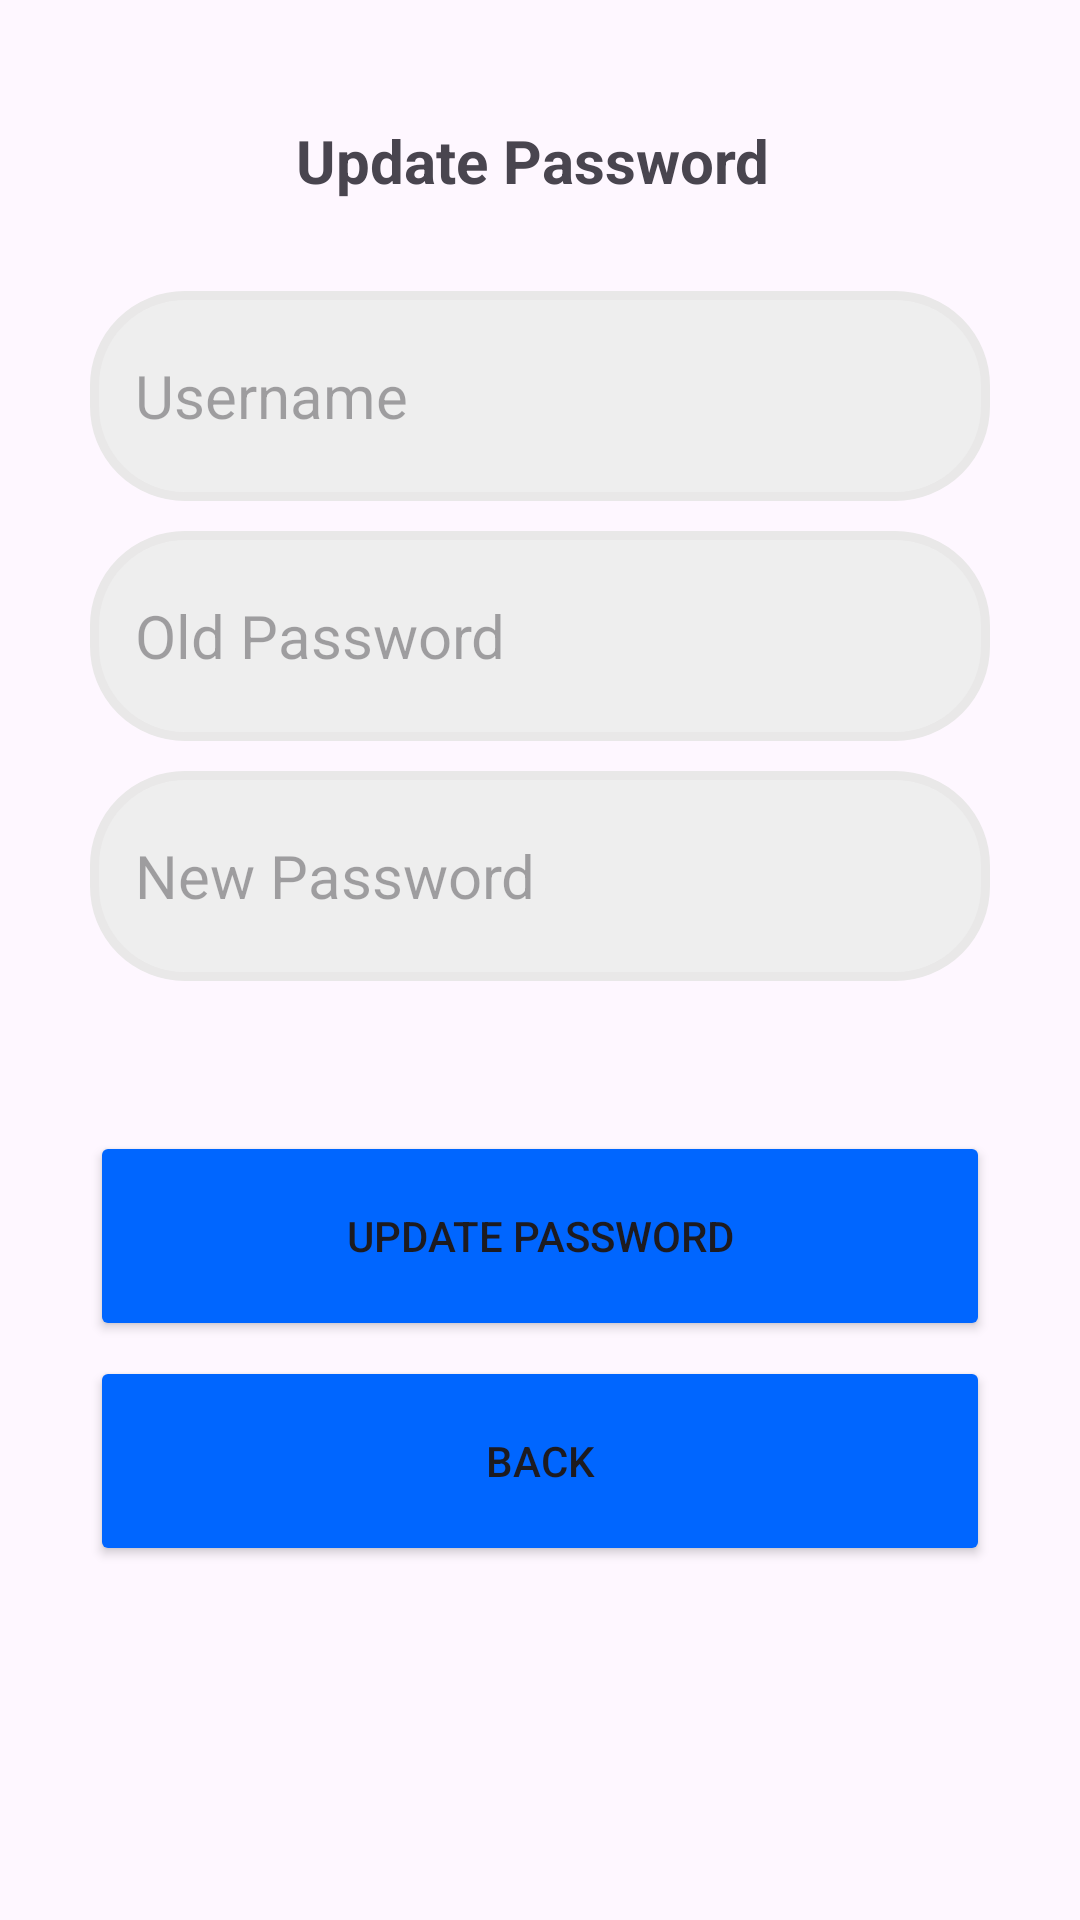

The Android layout XML behind this screen, and the referenced resources:
<!-- AndroidManifest.xml: application theme Theme.UasNo2New -->
<!-- res/layout/activity_update_password.xml -->
<?xml version="1.0" encoding="utf-8"?>
<LinearLayout xmlns:android="http://schemas.android.com/apk/res/android"
    xmlns:app="http://schemas.android.com/apk/res-auto"
    xmlns:tools="http://schemas.android.com/tools"
    android:layout_width="match_parent"
    android:layout_height="match_parent"
    android:orientation="vertical"
    tools:context=".MainActivity">

    <LinearLayout
        android:layout_width="match_parent"
        android:layout_height="wrap_content"
        android:paddingTop="10dp"
        android:paddingRight="30dp"
        android:paddingLeft="30dp"
        android:paddingBottom="10dp"
        android:layout_gravity="center"
        android:orientation="vertical">


        <LinearLayout
            android:layout_width="match_parent"
            android:layout_height="wrap_content"
            android:layout_marginTop="20dp"
            android:layout_gravity="center"
            android:paddingTop="10dp"
            android:paddingBottom="10dp"
            android:orientation="vertical">

            <TextView
                android:id="@+id/edit_profile"
                android:layout_width="match_parent"
                android:layout_height="match_parent"
                android:textSize="20dp"
                android:gravity="center"
                android:textStyle="bold"
                android:text="Update Password "
                android:layout_marginBottom="30dp"/>

            <EditText
                android:id="@+id/txt_username"
                android:layout_width="match_parent"
                android:layout_height="70dp"
                android:textSize="20dp"
                android:layout_gravity="center"
                android:background="@drawable/box_shape"
                android:paddingTop="10dp"
                android:paddingLeft="15dp"
                android:paddingBottom="10dp"
                android:layout_marginBottom="10dp"
                android:hint="Username"
                android:inputType="textCapWords"/>

            <EditText
                android:id="@+id/txt_old_password"
                android:layout_width="match_parent"
                android:layout_height="70dp"
                android:textSize="20dp"
                android:layout_gravity="center"
                android:background="@drawable/box_shape"
                android:paddingTop="10dp"
                android:paddingLeft="15dp"
                android:paddingBottom="10dp"
                android:layout_marginBottom="10dp"
                android:inputType="textPassword"
                android:hint="Old Password"/>

            <EditText
                android:id="@+id/txt_new_password"
                android:layout_width="match_parent"
                android:layout_height="70dp"
                android:textSize="20dp"
                android:layout_gravity="center"
                android:background="@drawable/box_shape"
                android:paddingTop="10dp"
                android:paddingLeft="15dp"
                android:paddingBottom="10dp"
                android:layout_marginBottom="10dp"
                android:inputType="textPassword"
                android:hint="New Password"/>


        </LinearLayout>

        <LinearLayout
            android:layout_width="match_parent"
            android:layout_height="wrap_content"
            android:layout_marginTop="20dp"
            android:layout_gravity="center"
            android:paddingTop="10dp"
            android:paddingBottom="5dp"
            android:orientation="vertical">

            <Button
                android:id="@+id/btn_UpdatePassword"
                android:layout_width="match_parent"
                android:layout_height="70dp"
                android:layout_marginBottom="5dp"
                android:backgroundTint="#0066FF"
                android:text="Update Password"
                />

            <Button
                android:id="@+id/btn_Back"
                android:layout_width="match_parent"
                android:layout_height="70dp"
                android:layout_marginBottom="5dp"
                android:backgroundTint="#0066FF"
                android:text="Back"
                />




        </LinearLayout>

    </LinearLayout>



</LinearLayout>
<!-- resources referenced by this layout -->
<resources>
  <!-- drawable box_shape (drawable) -->
  <?xml version="1.0" encoding="utf-8"?>
  <shape xmlns:android="http://schemas.android.com/apk/res/android" android:shape="rectangle">
      <solid android:color="#EEEEEE"/>
      <stroke android:color="#E9E8E8" android:width="3dp"/>
      <corners android:radius="30dp"/>
  
  </shape>
  <style name="Theme.UasNo2New" parent="Base.Theme.UasNo2New" />
  <style name="Base.Theme.UasNo2New" parent="Theme.Material3.DayNight.NoActionBar">
          
          
      </style>
</resources>
